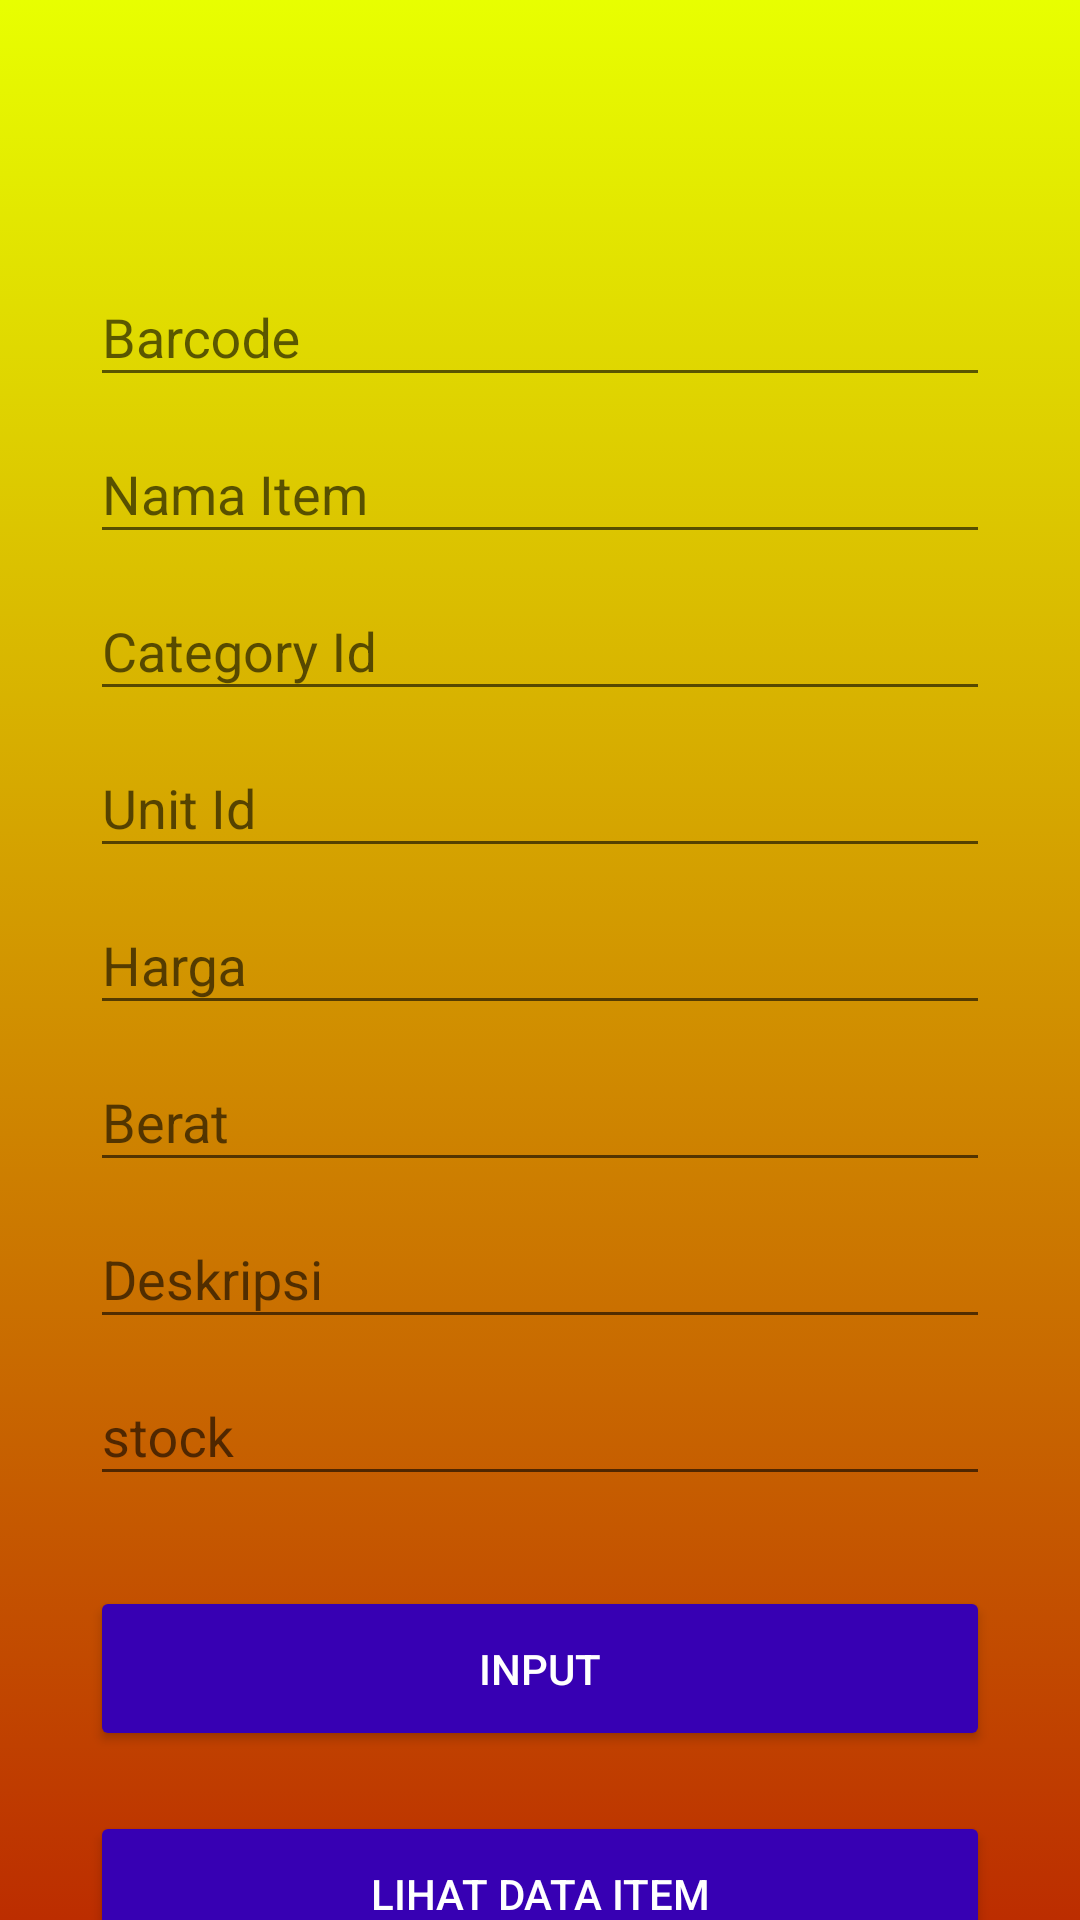

Layout XML and referenced resources for this Android screen:
<!-- AndroidManifest.xml: application theme AppTheme -->
<!-- res/layout/activity_in_item.xml -->
<?xml version="1.0" encoding="utf-8"?>
<LinearLayout xmlns:android="http://schemas.android.com/apk/res/android"
    xmlns:app="http://schemas.android.com/apk/res-auto"
    xmlns:tools="http://schemas.android.com/tools"
    android:layout_width="match_parent"
    android:layout_height="match_parent"
    android:orientation="vertical"
    android:paddingLeft="30dp"
    android:paddingTop="80dp"
    android:paddingRight="30dp"
    android:background="@drawable/background_gradient2"
    tools:context=".Activity.InItemActivity">

    <com.google.android.material.textfield.TextInputLayout
        android:layout_width="match_parent"
        android:layout_height="wrap_content">
        <EditText
            android:id="@+id/barcode"
            android:hint="Barcode"
            android:inputType="textPersonName"
            android:textColor="@color/colorText"
            android:layout_width="match_parent"
            android:layout_height="wrap_content"/>
    </com.google.android.material.textfield.TextInputLayout>
    <com.google.android.material.textfield.TextInputLayout
        android:layout_width="match_parent"
        android:layout_height="wrap_content">
        <EditText
            android:id="@+id/name"
            android:hint="Nama Item"
            android:inputType="textPersonName"
            android:textColor="@color/colorText"
            android:layout_width="match_parent"
            android:layout_height="wrap_content"/>
    </com.google.android.material.textfield.TextInputLayout>
    <com.google.android.material.textfield.TextInputLayout
        android:layout_width="match_parent"
        android:layout_height="wrap_content">
        <EditText
            android:id="@+id/category_id"
            android:hint="Category Id"
            android:inputType="textPersonName"
            android:textColor="@color/colorText"
            android:layout_width="match_parent"
            android:layout_height="wrap_content"/>
    </com.google.android.material.textfield.TextInputLayout>
    <com.google.android.material.textfield.TextInputLayout
        android:layout_width="match_parent"
        android:layout_height="wrap_content">
        <EditText
            android:id="@+id/unit_id"
            android:hint="Unit Id"
            android:inputType="textPersonName"
            android:textColor="@color/colorText"
            android:layout_width="match_parent"
            android:layout_height="wrap_content"/>
    </com.google.android.material.textfield.TextInputLayout>
    <com.google.android.material.textfield.TextInputLayout
        android:layout_width="match_parent"
        android:layout_height="wrap_content">
        <EditText
            android:id="@+id/price"
            android:hint="Harga"
            android:inputType="textPersonName"
            android:textColor="@color/colorText"
            android:layout_width="match_parent"
            android:layout_height="wrap_content"/>
    </com.google.android.material.textfield.TextInputLayout>
    <com.google.android.material.textfield.TextInputLayout
        android:layout_width="match_parent"
        android:layout_height="wrap_content">
        <EditText
            android:id="@+id/berat"
            android:hint="Berat"
            android:inputType="textPersonName"
            android:textColor="@color/colorText"
            android:layout_width="match_parent"
            android:layout_height="wrap_content"/>
    </com.google.android.material.textfield.TextInputLayout>
    <com.google.android.material.textfield.TextInputLayout
        android:layout_width="match_parent"
        android:layout_height="wrap_content">
        <EditText
            android:id="@+id/deskripsi"
            android:hint="Deskripsi"
            android:inputType="textPersonName"
            android:textColor="@color/colorText"
            android:layout_width="match_parent"
            android:layout_height="wrap_content"/>
    </com.google.android.material.textfield.TextInputLayout>
    <com.google.android.material.textfield.TextInputLayout
        android:layout_width="match_parent"
        android:layout_height="wrap_content">
        <EditText
            android:id="@+id/stock"
            android:hint="stock"
            android:inputType="textPersonName"
            android:textColor="@color/colorText"
            android:layout_width="match_parent"
            android:layout_height="wrap_content"/>
    </com.google.android.material.textfield.TextInputLayout>
    <ProgressBar
        android:id="@+id/loading"
        android:layout_marginTop="30dp"
        android:visibility="gone"
        android:layout_width="match_parent"
        android:layout_height="wrap_content"/>
    <Button
        android:id="@+id/btn_item"
        android:backgroundTint="@color/colorPrimaryDark"
        android:textColor="@android:color/white"
        android:text="Input"
        android:layout_marginTop="30dp"
        android:layout_width="match_parent"
        android:layout_height="55dp"/>
    <Button
        android:id="@+id/btn_data"
        android:backgroundTint="@color/colorPrimaryDark"
        android:textColor="@android:color/white"
        android:text="Lihat Data Item"
        android:layout_marginTop="20dp"
        android:layout_width="match_parent"
        android:layout_height="55dp"/>

</LinearLayout>
<!-- resources referenced by this layout -->
<resources>
  <color name="colorPrimaryDark">#3700B3</color>
  <color name="colorText">#000000</color>
  <!-- drawable background_gradient2 (drawable) -->
  <?xml version="1.0" encoding="utf-8"?>
  <selector xmlns:android="http://schemas.android.com/apk/res/android">
      <item>
          <shape>
              <gradient
                  android:angle="270"
                  android:startColor="#E8FF00"
                  android:endColor="#BC2D00"
                  android:type="linear" />
          </shape>
      </item>
  </selector>
  <style name="AppTheme" parent="Theme.AppCompat.Light.NoActionBar">
          
          <item name="colorPrimary">@color/colorPrimary</item>
          <item name="colorPrimaryDark">@color/colorPrimaryDark</item>
          <item name="colorAccent">@color/colorAccent</item>
      </style>
  <color name="colorPrimary">#6200EE</color>
  <color name="colorAccent">#03DAC5</color>
</resources>
